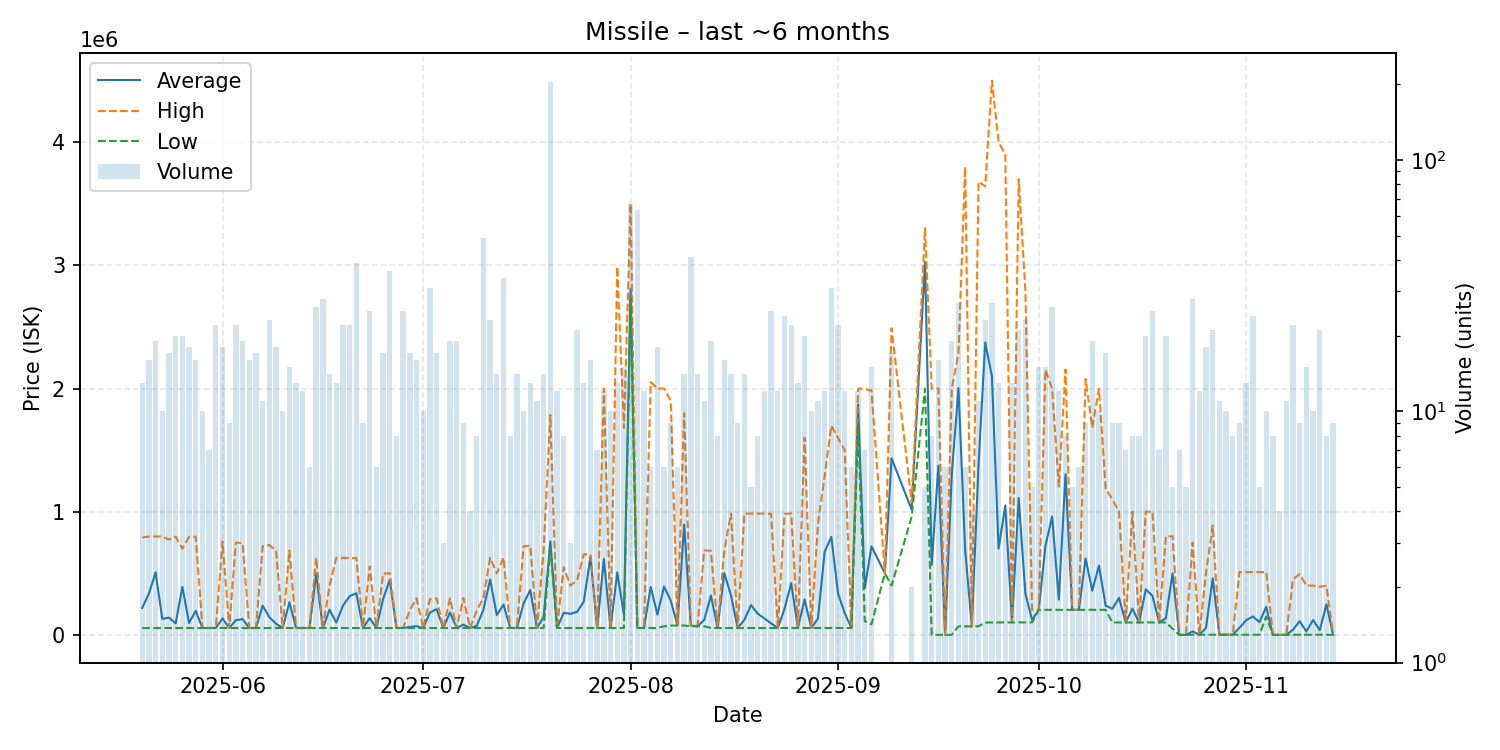

The table this chart was drawn from, first rows:
date, average, highest, lowest, order_count, volume
2025-05-20, 218994, 790000, 55790, 9, 13
2025-05-21, 334500, 799000, 55800, 12, 16
2025-05-22, 507395, 799100, 55820, 8, 19
2025-05-23, 130147, 799000, 55830, 7, 10
2025-05-24, 140332, 773950, 55850, 12, 17
2025-05-25, 92912, 796900, 55860, 11, 20
2025-05-26, 389025, 699950, 55860, 10, 20
2025-05-27, 97033, 796800, 55870, 8, 18
2025-05-28, 194754, 796500, 55890, 9, 16
2025-05-29, 55890, 55890, 55890, 5, 10
2025-05-30, 55896, 55900, 55890, 6, 7
2025-05-31, 55884, 55900, 55870, 9, 22
2025-06-01, 133983, 758800, 55890, 15, 18
2025-06-02, 55890, 55890, 55890, 7, 9
2025-06-03, 118932, 749350, 55890, 6, 22
2025-06-04, 128354, 744650, 55820, 9, 19
2025-06-05, 55830, 55830, 55830, 5, 16
2025-06-06, 55830, 55830, 55830, 13, 17
2025-06-07, 237683, 720000, 55830, 9, 11
2025-06-08, 143605, 728800, 55830, 12, 23
2025-06-09, 90776, 684800, 55830, 13, 18
2025-06-10, 55842, 55850, 55840, 9, 10
2025-06-11, 265173, 684800, 55840, 10, 15
2025-06-12, 55840, 55840, 55840, 9, 13
2025-06-13, 55833, 55840, 55830, 8, 12
2025-06-14, 55840, 55840, 55840, 6, 6
2025-06-15, 494117, 627000, 55840, 8, 26
2025-06-16, 55863, 56000, 55840, 13, 28
2025-06-17, 204084, 400000, 56000, 11, 14
2025-06-18, 99636, 625000, 55850, 8, 13
2025-06-19, 236914, 625000, 55880, 15, 22
2025-06-20, 314158, 624000, 55880, 12, 22
2025-06-21, 338176, 624000, 55860, 16, 39
2025-06-22, 55860, 55860, 55860, 7, 9
2025-06-23, 135860, 555800, 55870, 11, 25
2025-06-24, 55888, 55890, 55880, 4, 6
2025-06-25, 289884, 497900, 55890, 13, 17
2025-06-26, 446821, 500000, 55890, 13, 36
2025-06-27, 55880, 55880, 55880, 7, 8
2025-06-28, 55880, 55880, 55880, 7, 25
2025-06-29, 64355, 200000, 55880, 11, 17
2025-06-30, 70932, 297000, 55860, 11, 16
2025-07-01, 55854, 55860, 55830, 8, 10
2025-07-02, 181376, 290000, 55830, 16, 31
2025-07-03, 209060, 297000, 55840, 8, 17
2025-07-04, 55840, 55840, 55840, 3, 3
2025-07-05, 182598, 297000, 55840, 9, 19
2025-07-06, 55840, 55840, 55840, 11, 19
2025-07-07, 82936, 299700, 55840, 8, 9
2025-07-08, 55840, 55840, 55840, 4, 4
2025-07-09, 73815, 199000, 56000, 5, 8
2025-07-10, 203402, 299700, 56000, 20, 49
2025-07-11, 449717, 625950, 56100, 15, 23
2025-07-12, 160264, 500000, 56100, 11, 14
2025-07-13, 246186, 626800, 56010, 19, 34
2025-07-14, 56010, 56010, 56010, 5, 8
2025-07-15, 55869, 56010, 55830, 10, 14
2025-07-16, 254768, 718900, 55840, 10, 10
2025-07-17, 364304, 725000, 55850, 9, 13
2025-07-18, 55855, 55860, 55850, 5, 11
... 115 more rows
